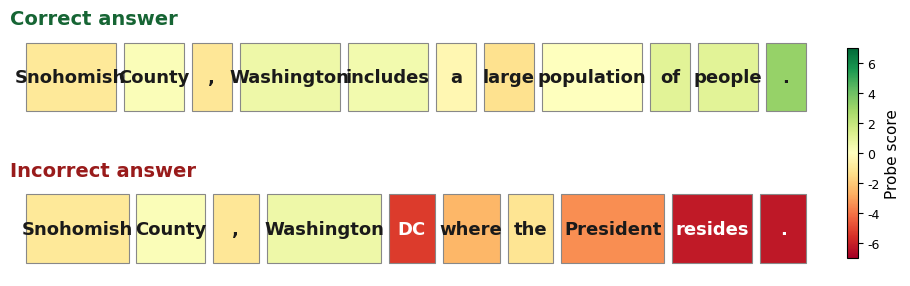

The script that saved this image: (Note: this script raises an exception after producing the figure.)
"""Generate poster-quality token-level heatmap using actual Snohomish County data.

Uses pair 010 (Snohomish County, Washington) from the per-token scoring
experiment. All scores are real probe outputs (tb-5, L39). The incorrect
sentence is paraphrased shorter for poster readability; each token's score
is taken from its actual position in the original scored sequence.

Source: experiments/truth_probes/error_prefill/per_token_scoring/scored_tokens.json
"""

import matplotlib.pyplot as plt
import matplotlib
from matplotlib.colors import TwoSlopeNorm

matplotlib.rcParams['font.family'] = 'Helvetica'

# Real scores from scored_tokens.json, probe tb-5, layer L39
# "Snohomish" spans 4 subword tokens [Sn, oh, om, ish] → mean = -0.999

correct_tokens = [
    'Snohomish', 'County', ',', 'Washington',
    'includes', 'a', 'large', 'population', 'of', 'people', '.',
]
correct_scores = [
    -0.999, 0.206, -1.088, 0.622,
    0.456, -0.352, -1.288, 0.020, 1.050, 1.048, 3.146,
]

# Paraphrased shorter — each token's score from its real position in the original
incorrect_tokens = [
    'Snohomish', 'County', ',', 'Washington',
    'DC', 'where', 'the', 'President', 'resides', '.',
]
incorrect_scores = [
    -0.999, 0.206, -1.088, 0.622,   # shared prefix (identical)
    -5.349, -2.537, -1.163, -3.455, -6.193, -6.283,
]

norm = TwoSlopeNorm(vmin=-7, vcenter=0, vmax=7)
cmap = plt.cm.RdYlGn

fig, axes = plt.subplots(2, 1, figsize=(11, 3.2), gridspec_kw={'hspace': 0.6})

FONT_TOKEN = 13
FONT_TITLE = 14


def draw_row(ax, tokens, scores, title, title_color):
    n = len(tokens)
    char_lens = [max(len(tok), 4) for tok in tokens]
    total_chars = sum(char_lens)
    total_width = 10.0
    gap = 0.1
    available = total_width - gap * (n - 1)
    widths = [available * cl / total_chars for cl in char_lens]

    box_h = 0.8
    x_cursor = 0
    for i, (tok, score, bw) in enumerate(zip(tokens, scores, widths)):
        color = cmap(norm(score))
        rect = plt.Rectangle(
            (x_cursor, 0), bw, box_h,
            facecolor=color, edgecolor='#888888', linewidth=0.8,
        )
        ax.add_patch(rect)
        luminance = 0.299 * color[0] + 0.587 * color[1] + 0.114 * color[2]
        text_color = 'white' if luminance < 0.45 else '#1a1a1a'
        ax.text(
            x_cursor + bw / 2, box_h / 2, tok,
            ha='center', va='center',
            fontsize=FONT_TOKEN, fontweight='bold', color=text_color,
        )
        x_cursor += bw + gap

    ax.set_xlim(-0.2, total_width + 0.2)
    ax.set_ylim(-0.15, box_h + 0.15)
    ax.set_aspect('auto')
    ax.axis('off')
    ax.set_title(title, fontsize=FONT_TITLE, fontweight='bold', color=title_color, loc='left', pad=4)


draw_row(axes[0], correct_tokens, correct_scores,
         'Correct answer', '#166534')
draw_row(axes[1], incorrect_tokens, incorrect_scores,
         'Incorrect answer', '#991B1B')

# Colorbar
sm = plt.cm.ScalarMappable(cmap=cmap, norm=norm)
sm.set_array([])
cbar = fig.colorbar(sm, ax=axes, orientation='vertical', fraction=0.018, pad=0.03, shrink=0.85)
cbar.set_label('Probe score', fontsize=FONT_TOKEN - 2)
cbar.ax.tick_params(labelsize=FONT_TOKEN - 4)

out = 'docs/poster/assets/plot_032326_token_heatmap_poster.png'
plt.savefig(out, dpi=300, bbox_inches='tight', facecolor='white')
print(f"Saved: {out}")
